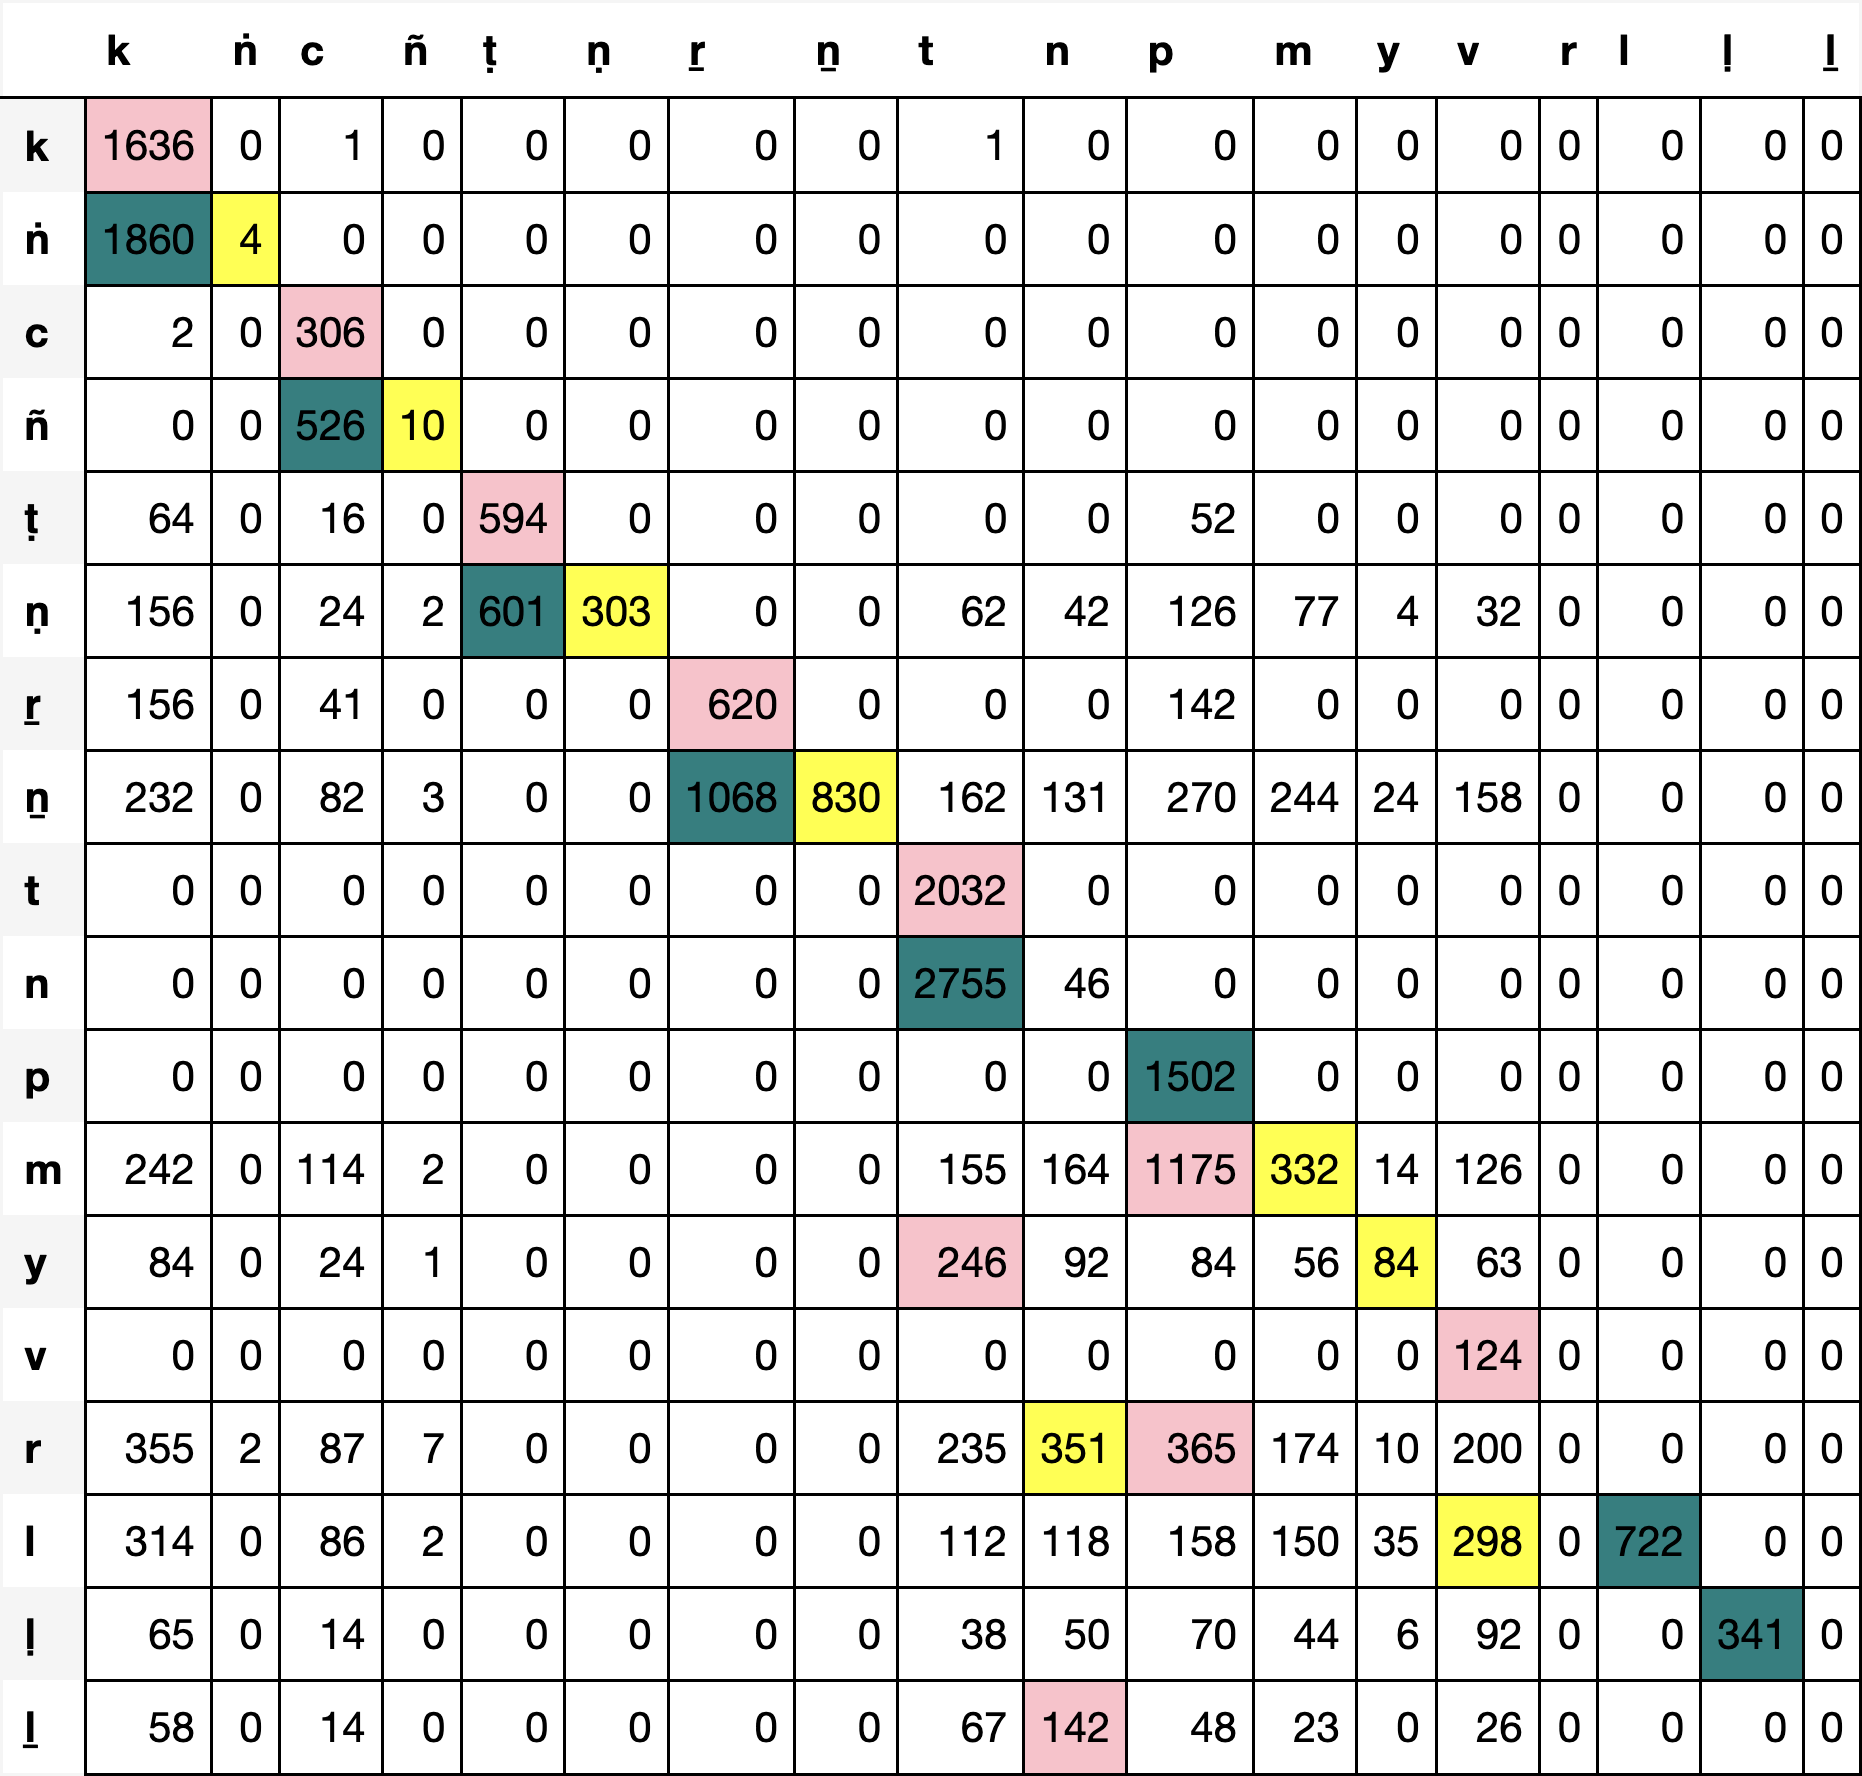

Data behind this chart, as committed beside it:
, k, ṅ, c, ñ, ṭ, ṇ, ṟ, ṉ, t, n, p, m, y, v, r, l, ḷ, ḻ
k, 1636, 0, 1, 0, 0, 0, 0, 0, 1, 0, 0, 0, 0, 0, 0, 0, 0, 0
ṅ, 1860, 4, 0, 0, 0, 0, 0, 0, 0, 0, 0, 0, 0, 0, 0, 0, 0, 0
c, 2, 0, 306, 0, 0, 0, 0, 0, 0, 0, 0, 0, 0, 0, 0, 0, 0, 0
ñ, 0, 0, 526, 10, 0, 0, 0, 0, 0, 0, 0, 0, 0, 0, 0, 0, 0, 0
ṭ, 64, 0, 16, 0, 594, 0, 0, 0, 0, 0, 52, 0, 0, 0, 0, 0, 0, 0
ṇ, 156, 0, 24, 2, 601, 303, 0, 0, 62, 42, 126, 77, 4, 32, 0, 0, 0, 0
ṟ, 156, 0, 41, 0, 0, 0, 620, 0, 0, 0, 142, 0, 0, 0, 0, 0, 0, 0
ṉ, 232, 0, 82, 3, 0, 0, 1068, 830, 162, 131, 270, 244, 24, 158, 0, 0, 0, 0
t, 0, 0, 0, 0, 0, 0, 0, 0, 2032, 0, 0, 0, 0, 0, 0, 0, 0, 0
n, 0, 0, 0, 0, 0, 0, 0, 0, 2755, 46, 0, 0, 0, 0, 0, 0, 0, 0
p, 0, 0, 0, 0, 0, 0, 0, 0, 0, 0, 1502, 0, 0, 0, 0, 0, 0, 0
m, 242, 0, 114, 2, 0, 0, 0, 0, 155, 164, 1175, 332, 14, 126, 0, 0, 0, 0
y, 84, 0, 24, 1, 0, 0, 0, 0, 246, 92, 84, 56, 84, 63, 0, 0, 0, 0
v, 0, 0, 0, 0, 0, 0, 0, 0, 0, 0, 0, 0, 0, 124, 0, 0, 0, 0
r, 355, 2, 87, 7, 0, 0, 0, 0, 235, 351, 365, 174, 10, 200, 0, 0, 0, 0
l, 314, 0, 86, 2, 0, 0, 0, 0, 112, 118, 158, 150, 35, 298, 0, 722, 0, 0
ḷ, 65, 0, 14, 0, 0, 0, 0, 0, 38, 50, 70, 44, 6, 92, 0, 0, 341, 0
ḻ, 58, 0, 14, 0, 0, 0, 0, 0, 67, 142, 48, 23, 0, 26, 0, 0, 0, 0
